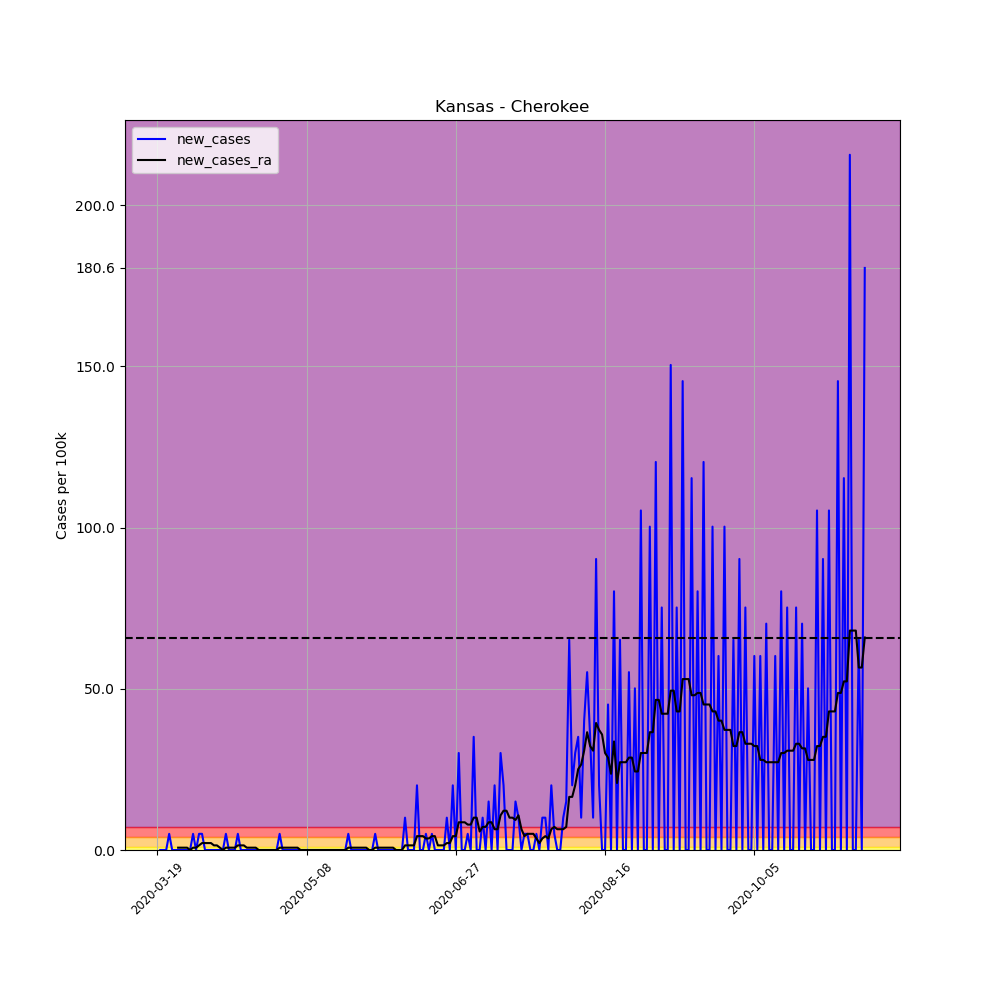

Source data for this figure (header and first rows):
, date, county, state, fips, cases, deaths, COUNTY, STNAME, CTYNAME, POPESTIMATE2019, per_100k, per_100k_ra, new_cases, new_cases_ra
164026, 2020-03-19, Cherokee, Kansas, 20021, 1, 0, 21, Kansas, Cherokee, 19939, 5.015, , , 
164027, 2020-03-20, Cherokee, Kansas, 20021, 1, 0, 21, Kansas, Cherokee, 19939, 5.015, , 0.0, 
164028, 2020-03-21, Cherokee, Kansas, 20021, 1, 0, 21, Kansas, Cherokee, 19939, 5.015, , 0.0, 
164029, 2020-03-22, Cherokee, Kansas, 20021, 1, 0, 21, Kansas, Cherokee, 19939, 5.015, , 0.0, 
164030, 2020-03-23, Cherokee, Kansas, 20021, 2, 0, 21, Kansas, Cherokee, 19939, 10.03, , 5.015, 
164031, 2020-03-24, Cherokee, Kansas, 20021, 2, 0, 21, Kansas, Cherokee, 19939, 10.03, , 0.0, 
164032, 2020-03-25, Cherokee, Kansas, 20021, 2, 0, 21, Kansas, Cherokee, 19939, 10.03, 7.165, 0.0, 
164033, 2020-03-26, Cherokee, Kansas, 20021, 2, 0, 21, Kansas, Cherokee, 19939, 10.03, 7.881, 0.0, 0.7165
164034, 2020-03-27, Cherokee, Kansas, 20021, 2, 0, 21, Kansas, Cherokee, 19939, 10.03, 8.598, 0.0, 0.7165
164035, 2020-03-28, Cherokee, Kansas, 20021, 2, 0, 21, Kansas, Cherokee, 19939, 10.03, 9.314, 0.0, 0.7165
164036, 2020-03-29, Cherokee, Kansas, 20021, 2, 0, 21, Kansas, Cherokee, 19939, 10.03, 10.03, 0.0, 0.7165
164037, 2020-03-30, Cherokee, Kansas, 20021, 2, 0, 21, Kansas, Cherokee, 19939, 10.03, 10.03, 0.0, 0.0
164038, 2020-03-31, Cherokee, Kansas, 20021, 3, 0, 21, Kansas, Cherokee, 19939, 15.05, 10.75, 5.015, 0.7165
164039, 2020-04-01, Cherokee, Kansas, 20021, 3, 0, 21, Kansas, Cherokee, 19939, 15.05, 11.46, 0.0, 0.7165
164040, 2020-04-02, Cherokee, Kansas, 20021, 4, 0, 21, Kansas, Cherokee, 19939, 20.06, 12.9, 5.015, 1.433
164041, 2020-04-03, Cherokee, Kansas, 20021, 5, 0, 21, Kansas, Cherokee, 19939, 25.08, 15.05, 5.015, 2.149
164042, 2020-04-04, Cherokee, Kansas, 20021, 5, 0, 21, Kansas, Cherokee, 19939, 25.08, 17.2, 0.0, 2.149
164043, 2020-04-05, Cherokee, Kansas, 20021, 5, 0, 21, Kansas, Cherokee, 19939, 25.08, 19.34, 0.0, 2.149
164044, 2020-04-06, Cherokee, Kansas, 20021, 5, 0, 21, Kansas, Cherokee, 19939, 25.08, 21.49, 0.0, 2.149
164045, 2020-04-07, Cherokee, Kansas, 20021, 5, 0, 21, Kansas, Cherokee, 19939, 25.08, 22.93, 0.0, 1.433
164046, 2020-04-08, Cherokee, Kansas, 20021, 5, 0, 21, Kansas, Cherokee, 19939, 25.08, 24.36, 0.0, 1.433
164047, 2020-04-09, Cherokee, Kansas, 20021, 5, 0, 21, Kansas, Cherokee, 19939, 25.08, 25.08, 0.0, 0.7165
164048, 2020-04-10, Cherokee, Kansas, 20021, 5, 0, 21, Kansas, Cherokee, 19939, 25.08, 25.08, 0.0, 0.0
164049, 2020-04-11, Cherokee, Kansas, 20021, 6, 0, 21, Kansas, Cherokee, 19939, 30.09, 25.79, 5.015, 0.7165
164050, 2020-04-12, Cherokee, Kansas, 20021, 6, 0, 21, Kansas, Cherokee, 19939, 30.09, 26.51, 0.0, 0.7165
164051, 2020-04-13, Cherokee, Kansas, 20021, 6, 0, 21, Kansas, Cherokee, 19939, 30.09, 27.23, 0.0, 0.7165
164052, 2020-04-14, Cherokee, Kansas, 20021, 6, 0, 21, Kansas, Cherokee, 19939, 30.09, 27.94, 0.0, 0.7165
164053, 2020-04-15, Cherokee, Kansas, 20021, 7, 0, 21, Kansas, Cherokee, 19939, 35.11, 29.38, 5.015, 1.433
164054, 2020-04-16, Cherokee, Kansas, 20021, 7, 0, 21, Kansas, Cherokee, 19939, 35.11, 30.81, 0.0, 1.433
164055, 2020-04-17, Cherokee, Kansas, 20021, 7, 0, 21, Kansas, Cherokee, 19939, 35.11, 32.24, 0.0, 1.433
164056, 2020-04-18, Cherokee, Kansas, 20021, 7, 0, 21, Kansas, Cherokee, 19939, 35.11, 32.96, 0.0, 0.7165
164057, 2020-04-19, Cherokee, Kansas, 20021, 7, 0, 21, Kansas, Cherokee, 19939, 35.11, 33.67, 0.0, 0.7165
164058, 2020-04-20, Cherokee, Kansas, 20021, 7, 0, 21, Kansas, Cherokee, 19939, 35.11, 34.39, 0.0, 0.7165
164059, 2020-04-21, Cherokee, Kansas, 20021, 7, 0, 21, Kansas, Cherokee, 19939, 35.11, 35.11, 0.0, 0.7165
164060, 2020-04-22, Cherokee, Kansas, 20021, 7, 0, 21, Kansas, Cherokee, 19939, 35.11, 35.11, 0.0, 0.0
164061, 2020-04-23, Cherokee, Kansas, 20021, 7, 0, 21, Kansas, Cherokee, 19939, 35.11, 35.11, 0.0, 0.0
164062, 2020-04-24, Cherokee, Kansas, 20021, 7, 0, 21, Kansas, Cherokee, 19939, 35.11, 35.11, 0.0, 0.0
164063, 2020-04-25, Cherokee, Kansas, 20021, 7, 0, 21, Kansas, Cherokee, 19939, 35.11, 35.11, 0.0, 0.0
164064, 2020-04-26, Cherokee, Kansas, 20021, 7, 0, 21, Kansas, Cherokee, 19939, 35.11, 35.11, 0.0, 0.0
164065, 2020-04-27, Cherokee, Kansas, 20021, 7, 0, 21, Kansas, Cherokee, 19939, 35.11, 35.11, 0.0, 0.0
164066, 2020-04-28, Cherokee, Kansas, 20021, 7, 0, 21, Kansas, Cherokee, 19939, 35.11, 35.11, 0.0, 0.0
164067, 2020-04-29, Cherokee, Kansas, 20021, 8, 0, 21, Kansas, Cherokee, 19939, 40.12, 35.82, 5.015, 0.7165
164068, 2020-04-30, Cherokee, Kansas, 20021, 8, 0, 21, Kansas, Cherokee, 19939, 40.12, 36.54, 0.0, 0.7165
164069, 2020-05-01, Cherokee, Kansas, 20021, 8, 0, 21, Kansas, Cherokee, 19939, 40.12, 37.26, 0.0, 0.7165
164070, 2020-05-02, Cherokee, Kansas, 20021, 8, 0, 21, Kansas, Cherokee, 19939, 40.12, 37.97, 0.0, 0.7165
164071, 2020-05-03, Cherokee, Kansas, 20021, 8, 0, 21, Kansas, Cherokee, 19939, 40.12, 38.69, 0.0, 0.7165
164072, 2020-05-04, Cherokee, Kansas, 20021, 8, 0, 21, Kansas, Cherokee, 19939, 40.12, 39.41, 0.0, 0.7165
164073, 2020-05-05, Cherokee, Kansas, 20021, 8, 0, 21, Kansas, Cherokee, 19939, 40.12, 40.12, 0.0, 0.7165
164074, 2020-05-06, Cherokee, Kansas, 20021, 8, 0, 21, Kansas, Cherokee, 19939, 40.12, 40.12, 0.0, 0.0
164075, 2020-05-07, Cherokee, Kansas, 20021, 8, 0, 21, Kansas, Cherokee, 19939, 40.12, 40.12, 0.0, 0.0
164076, 2020-05-08, Cherokee, Kansas, 20021, 8, 0, 21, Kansas, Cherokee, 19939, 40.12, 40.12, 0.0, 0.0
164077, 2020-05-09, Cherokee, Kansas, 20021, 8, 0, 21, Kansas, Cherokee, 19939, 40.12, 40.12, 0.0, 0.0
164078, 2020-05-10, Cherokee, Kansas, 20021, 8, 0, 21, Kansas, Cherokee, 19939, 40.12, 40.12, 0.0, 0.0
164079, 2020-05-11, Cherokee, Kansas, 20021, 8, 0, 21, Kansas, Cherokee, 19939, 40.12, 40.12, 0.0, 0.0
164080, 2020-05-12, Cherokee, Kansas, 20021, 8, 0, 21, Kansas, Cherokee, 19939, 40.12, 40.12, 0.0, 0.0
164081, 2020-05-13, Cherokee, Kansas, 20021, 8, 0, 21, Kansas, Cherokee, 19939, 40.12, 40.12, 0.0, 0.0
164082, 2020-05-14, Cherokee, Kansas, 20021, 8, 0, 21, Kansas, Cherokee, 19939, 40.12, 40.12, 0.0, 0.0
164083, 2020-05-15, Cherokee, Kansas, 20021, 8, 0, 21, Kansas, Cherokee, 19939, 40.12, 40.12, 0.0, 0.0
164084, 2020-05-16, Cherokee, Kansas, 20021, 8, 0, 21, Kansas, Cherokee, 19939, 40.12, 40.12, 0.0, 0.0
164085, 2020-05-17, Cherokee, Kansas, 20021, 8, 0, 21, Kansas, Cherokee, 19939, 40.12, 40.12, 0.0, 0.0
... 178 more rows
